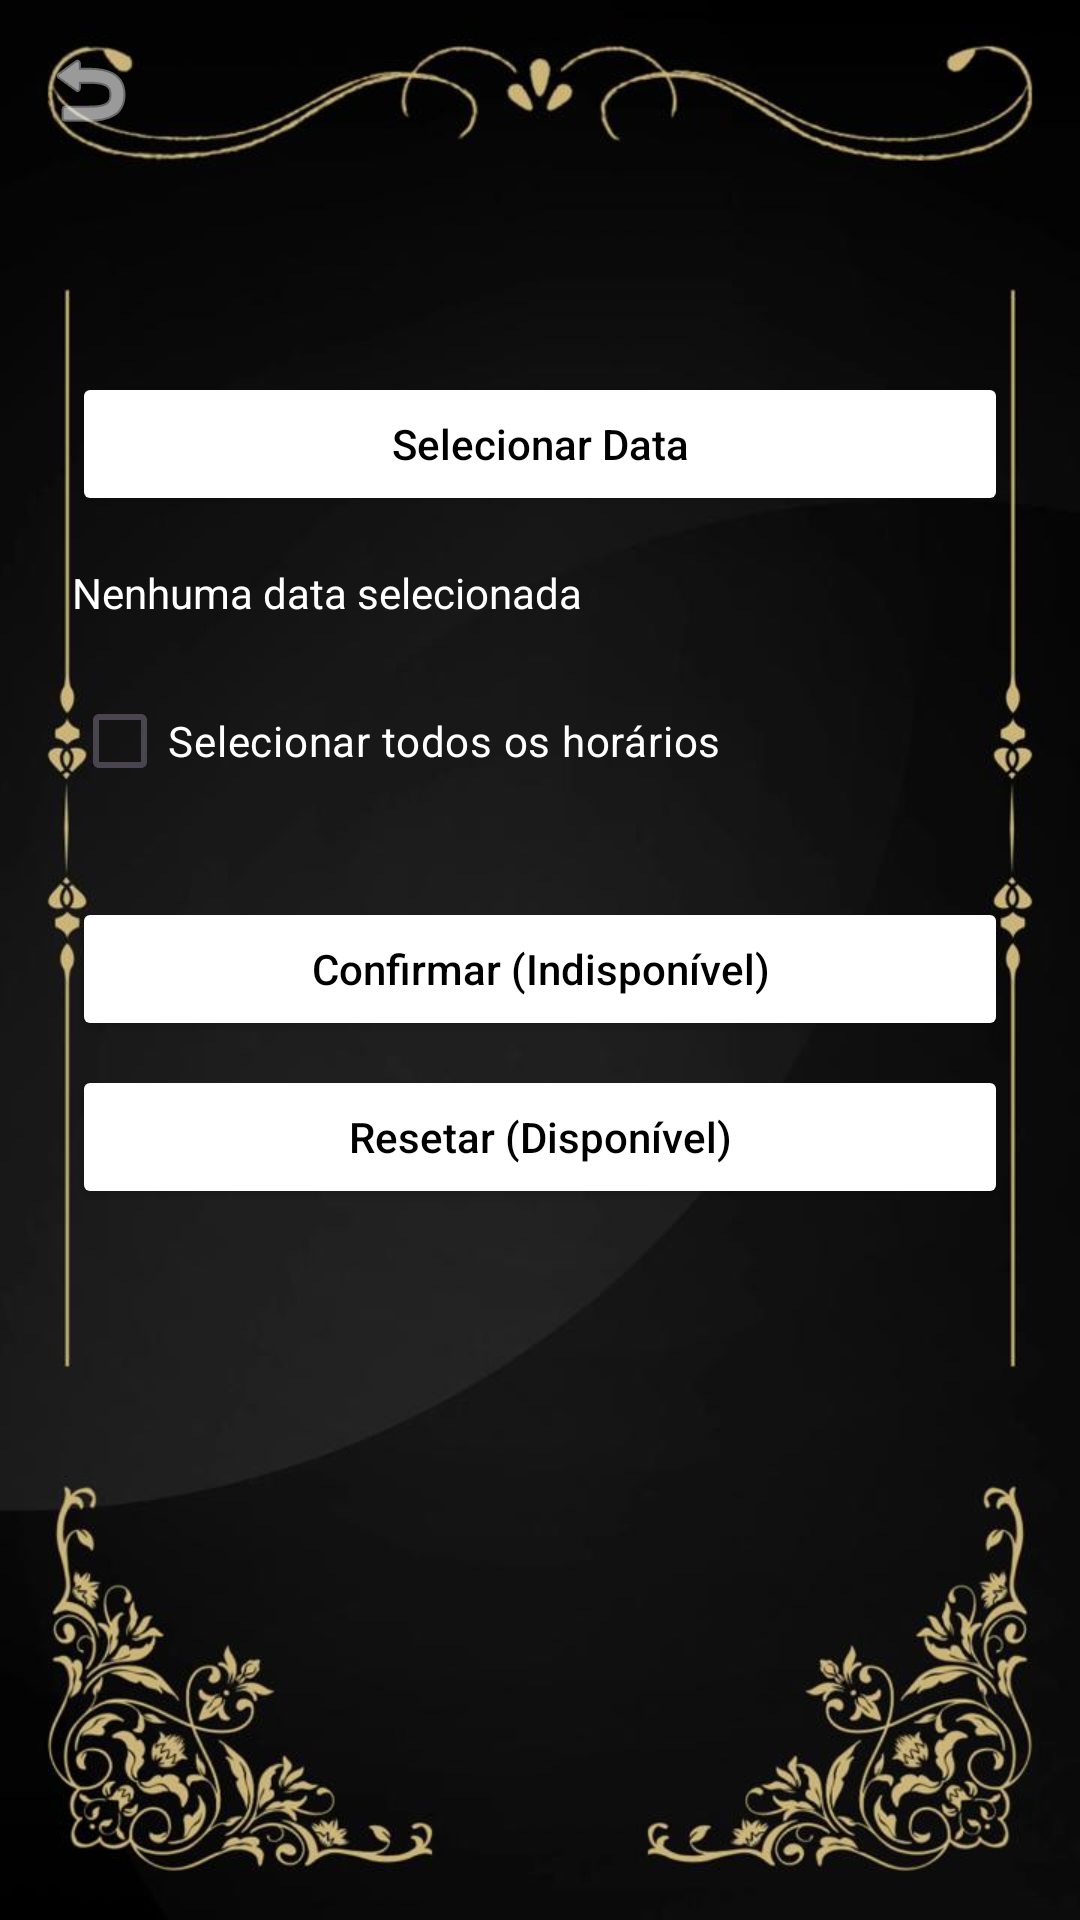

This screen was rendered from an Android layout file. Write that file and the resources it references.
<!-- AndroidManifest.xml: application theme Theme.ProjetoFinalJoãoPauloClienteCabeleireiro -->
<!-- res/layout/activity_gerenciar_datas_horarios.xml -->
<?xml version="1.0" encoding="utf-8"?>
<FrameLayout xmlns:android="http://schemas.android.com/apk/res/android"
    xmlns:app="http://schemas.android.com/apk/res-auto"
    android:layout_width="match_parent"
    android:layout_height="match_parent">

    
    <ScrollView
        android:layout_width="match_parent"
        android:layout_height="match_parent"
        android:padding="24dp"
        android:background="@drawable/fundo_telas2">

        <LinearLayout
            android:layout_width="match_parent"
            android:layout_height="wrap_content"
            android:paddingTop="100dp"
            android:orientation="vertical">

            <Button
                android:id="@+id/btnSelecionarData"
                android:layout_width="match_parent"
                android:layout_height="wrap_content"
                android:text="Selecionar Data"
                android:backgroundTint="#FFFFFF"
                android:textColor="#000000"
                android:textAllCaps="false"
                android:layout_marginBottom="16dp"/>

            <TextView
                android:id="@+id/tvDataSelecionada"
                android:layout_width="match_parent"
                android:layout_height="wrap_content"
                android:text="Nenhuma data selecionada"
                android:textColor="#FFFFFF"
                android:layout_marginBottom="16dp"/>

            <CheckBox
                android:id="@+id/cbSelecionarTodos"
                android:layout_width="wrap_content"
                android:layout_height="wrap_content"
                android:text="Selecionar todos os horários"
                android:textColor="#FFFFFF"
                android:layout_marginBottom="12dp"/>

            <LinearLayout
                android:id="@+id/layoutHorarios"
                android:layout_width="match_parent"
                android:layout_height="wrap_content"
                android:orientation="vertical"
                android:layout_marginBottom="16dp"/>

            <Button
                android:id="@+id/btnConfirmarIndisponivel"
                android:layout_width="match_parent"
                android:layout_height="wrap_content"
                android:text="Confirmar (Indisponível)"
                android:backgroundTint="#FFFFFF"
                android:textColor="#000000"
                android:textAllCaps="false"
                android:layout_marginBottom="8dp"/>

            <Button
                android:id="@+id/btnResetDisponivel"
                android:layout_width="match_parent"
                android:layout_height="wrap_content"
                android:text="Resetar (Disponível)"
                android:backgroundTint="#FFFFFF"
                android:textColor="#000000"
                android:textAllCaps="false"/>
        </LinearLayout>
    </ScrollView>

    
    <ImageButton
        android:id="@+id/btnBack"
        android:layout_width="36dp"
        android:layout_height="36dp"
        android:layout_margin="12dp"
        android:background="?attr/selectableItemBackgroundBorderless"
        android:src="@android:drawable/ic_menu_revert"
        android:contentDescription="Voltar"
        android:layout_gravity="top|start"
        app:tint="#FFFFFF" />
</FrameLayout>
<!-- resources referenced by this layout -->
<resources>
  <!-- drawable fundo_telas2: jpg bitmap (drawable, 43578 bytes) -->
  <style name="Theme.ProjetoFinalJoãoPauloClienteCabeleireiro" parent="Base.Theme.ProjetoFinalJoãoPauloClienteCabeleireiro" />
  <style name="Base.Theme.ProjetoFinalJoãoPauloClienteCabeleireiro" parent="Theme.Material3.DayNight.NoActionBar">
          
          
      </style>
</resources>
